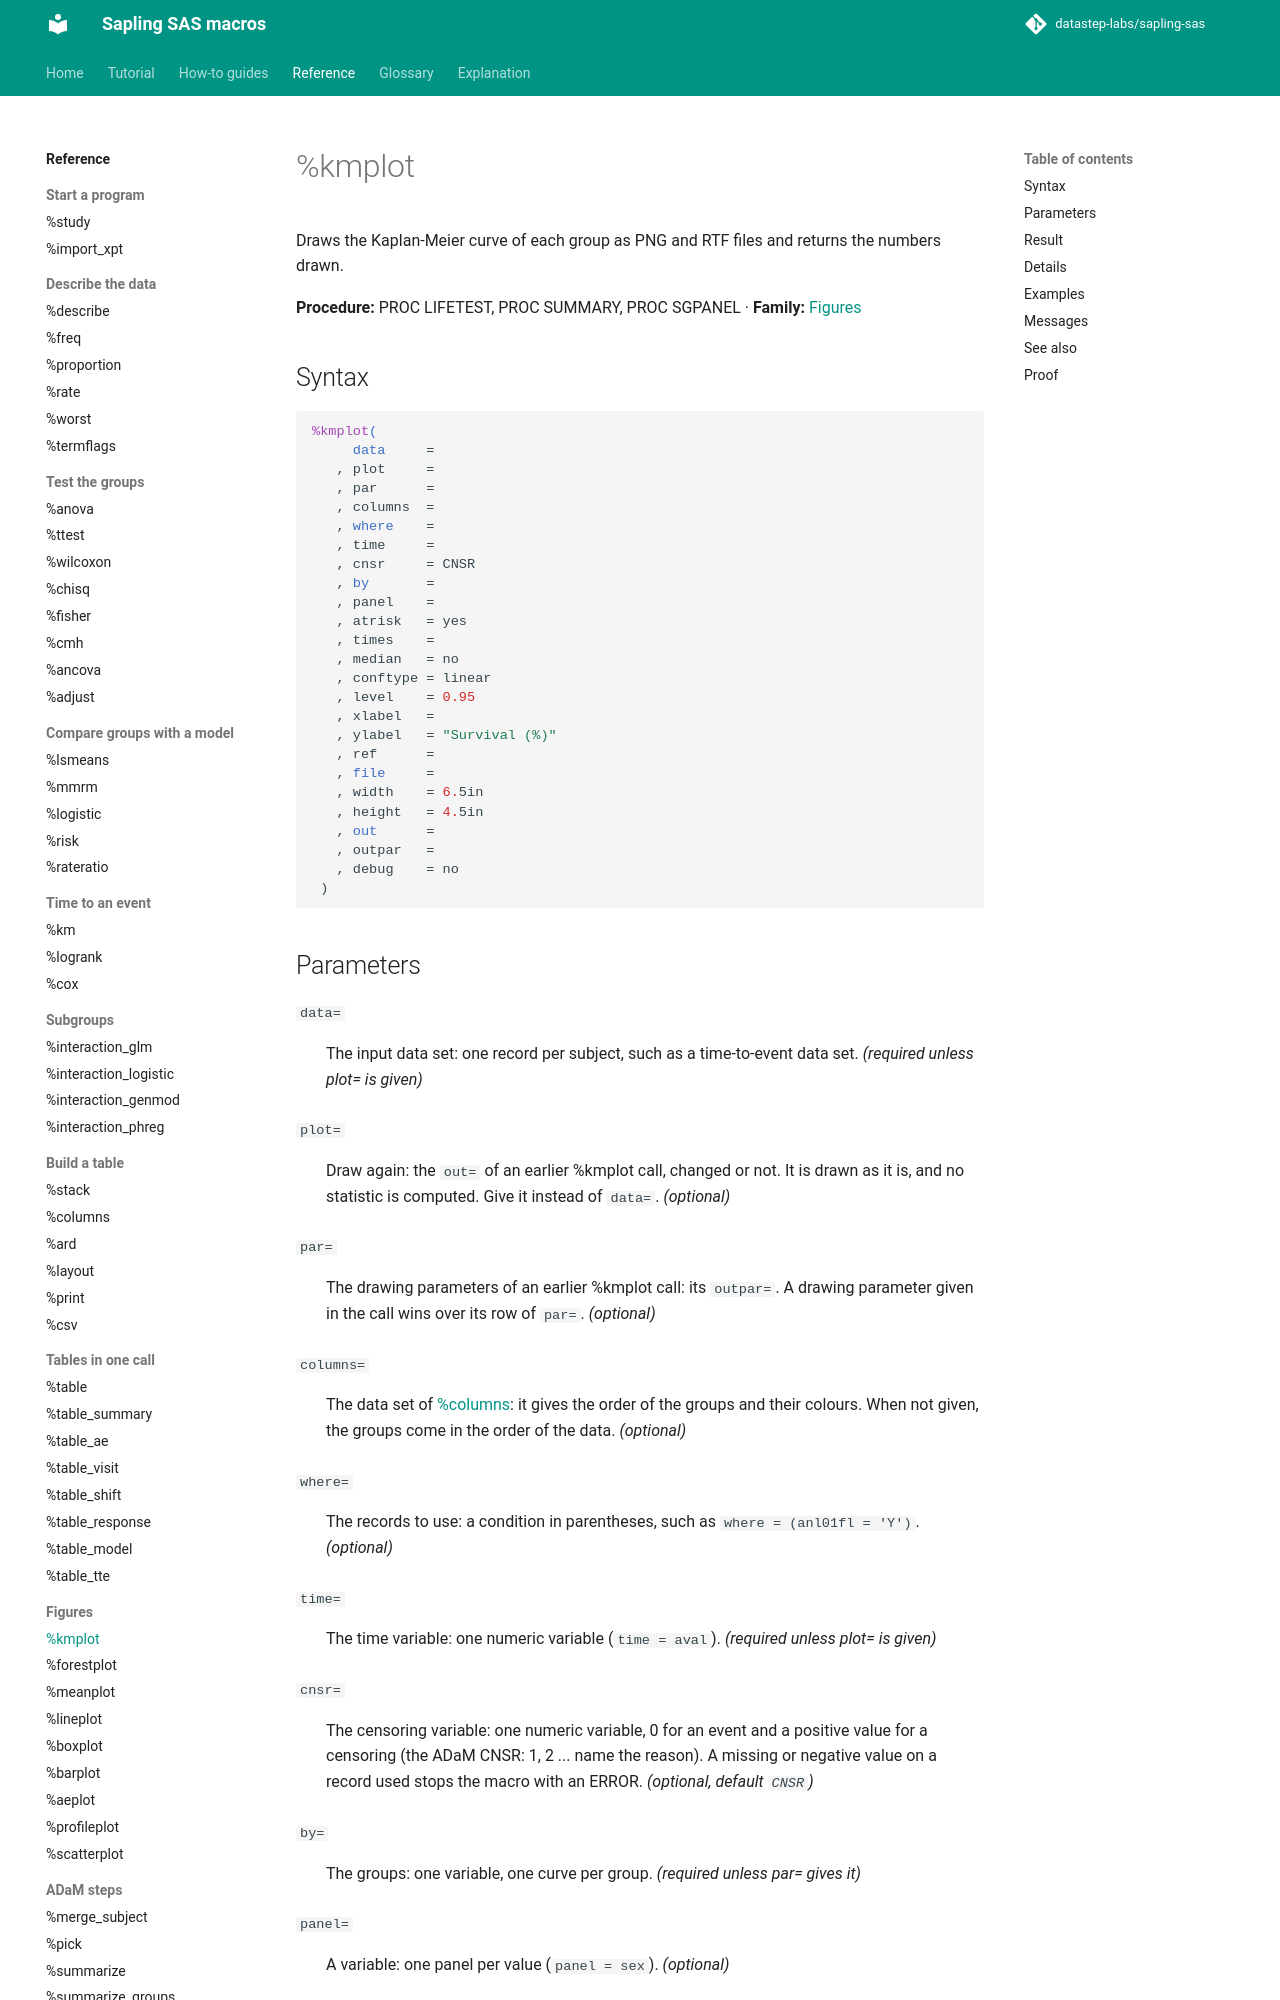

repository: datastep-labs/sapling-sas · page: reference/kmplot/index.html · generator: mkdocs

# %kmplot

Draws the Kaplan-Meier curve of each group as PNG and RTF files and returns the numbers drawn.

**Procedure:** PROC LIFETEST, PROC SUMMARY, PROC SGPANEL · **Family:** [Figures](index.md#figures)

## Syntax

```sas
%kmplot(
     data     =
   , plot     =
   , par      =
   , columns  =
   , where    =
   , time     =
   , cnsr     = CNSR
   , by       =
   , panel    =
   , atrisk   = yes
   , times    =
   , median   = no
   , conftype = linear
   , level    = 0.95
   , xlabel   =
   , ylabel   = "Survival (%)"
   , ref      =
   , file     =
   , width    = 6.5in
   , height   = 4.5in
   , out      =
   , outpar   =
   , debug    = no
 )
```
